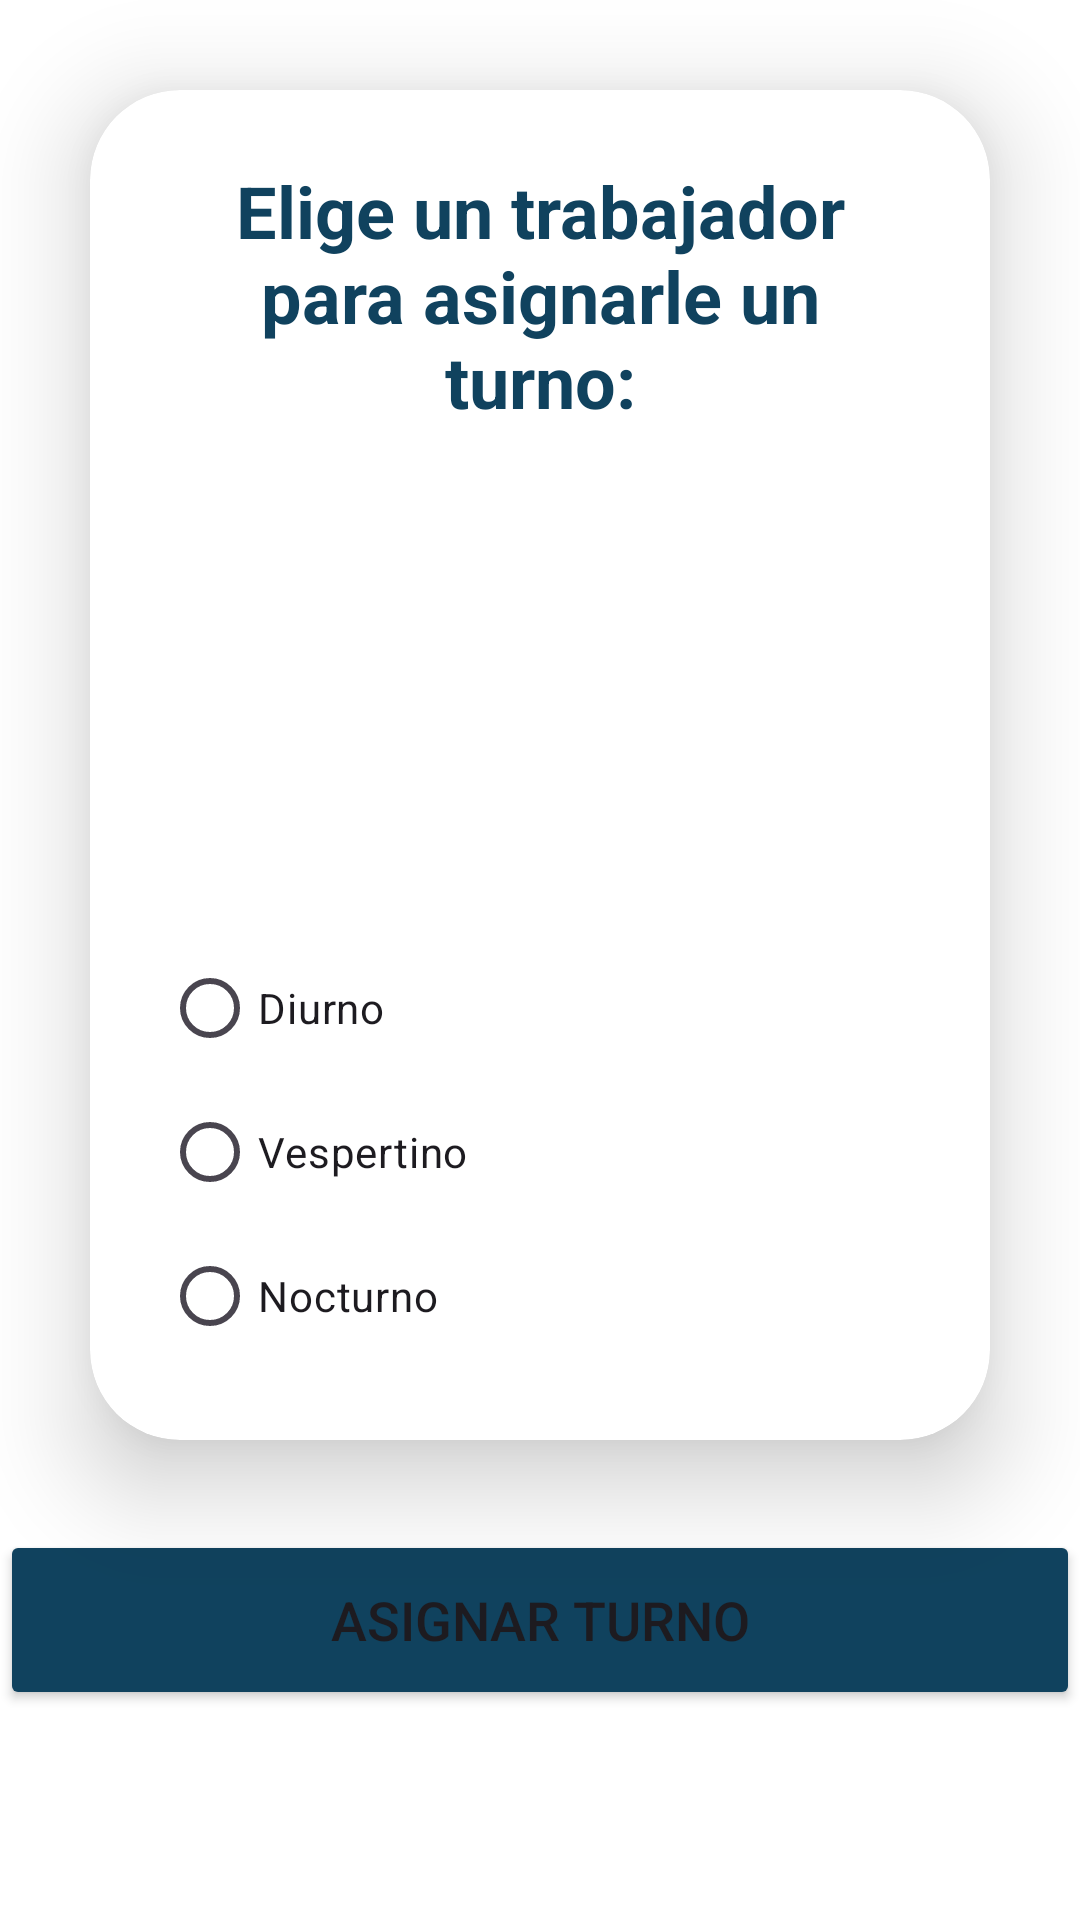

Reconstruct the res/layout file that produces this screen, plus the resources it refers to.
<!-- AndroidManifest.xml: application theme Theme.GABI -->
<!-- res/layout/fragment_asignar_turnos_empleado.xml -->
<LinearLayout
    xmlns:android="http://schemas.android.com/apk/res/android"
    xmlns:app="http://schemas.android.com/apk/res-auto"
    xmlns:tools="http://schemas.android.com/tools"
    android:layout_width="match_parent"
    android:layout_height="match_parent"
    android:orientation="vertical"
    android:gravity="center"
    android:background="@color/white"
    tools:context=".administrador.AsignarTurnosEmpleadoFragment">


    <androidx.cardview.widget.CardView
        android:layout_width="match_parent"
        android:layout_height="0dp"
        android:layout_weight="1"
        android:layout_margin="30dp"
        app:cardCornerRadius="30dp"
        app:cardElevation="20dp">

        <LinearLayout
            android:layout_width="match_parent"
            android:layout_height="match_parent"
            android:orientation="vertical"
            android:padding="24dp">

            <TextView
                android:id="@+id/tituloTexto"
                android:layout_width="match_parent"
                android:layout_height="wrap_content"
                android:text="Elige un trabajador para asignarle un turno:"
                android:textAlignment="center"
                android:textColor="@color/turquesa"
                android:textSize="24sp"
                android:textStyle="bold"
                android:layout_marginBottom="16dp"/>

            <TextView
                android:id="@+id/textViewNombreEmpleado"
                android:layout_width="match_parent"
                android:layout_height="wrap_content"
                android:text=""
                android:textAlignment="center"
                android:textColor="@color/turquesa"
                android:textSize="20sp"
                android:layout_marginBottom="16dp"/>

            <androidx.recyclerview.widget.RecyclerView
                android:id="@+id/recyclerViewTrabajadores"
                android:layout_width="match_parent"
                android:layout_height="0dp"
                android:layout_weight="1"
                tools:listitem="@layout/item_trabajador"/>

            <RadioGroup
                android:id="@+id/radioGroupTurno"
                android:layout_width="match_parent"
                android:layout_height="wrap_content"
                android:layout_marginTop="16dp"
                android:orientation="vertical">

                <RadioButton
                    android:id="@+id/radioButtonDiurno"
                    android:layout_width="wrap_content"
                    android:layout_height="wrap_content"
                    android:text="Diurno" />

                <RadioButton
                    android:id="@+id/radioButtonVespertino"
                    android:layout_width="wrap_content"
                    android:layout_height="wrap_content"
                    android:text="Vespertino" />

                <RadioButton
                    android:id="@+id/radioButtonNocturno"
                    android:layout_width="wrap_content"
                    android:layout_height="wrap_content"
                    android:text="Nocturno" />
            </RadioGroup>

        </LinearLayout>

    </androidx.cardview.widget.CardView>
    <Button
        android:id="@+id/btnAsignarTurno"
        android:layout_width="match_parent"
        android:layout_height="60dp"

        android:backgroundTint="@color/turquesa"
        android:text="Asignar Turno"
        android:textSize="18sp"
        app:cornerRadius="20dp"
        android:layout_marginBottom="70dp"
        android:elevation="10dp"/>

</LinearLayout>
<!-- res/layout/item_trabajador.xml (included above) -->
<?xml version="1.0" encoding="utf-8"?>
<LinearLayout xmlns:android="http://schemas.android.com/apk/res/android"
    android:layout_width="match_parent"
    android:layout_height="wrap_content"
    android:orientation="horizontal"
    android:padding="8dp"
    android:background="@drawable/rounded_corners">

    <TextView
        android:id="@+id/txtNombre"
        android:layout_width="wrap_content"
        android:layout_height="wrap_content"
        android:text="Nombre"
        android:textColor="@android:color/holo_blue_light"
        android:textAppearance="?android:attr/textAppearanceMedium"
        android:paddingEnd="8dp"
        android:paddingRight="8dp" />

    <TextView
        android:id="@+id/txtApellido1"
        android:layout_width="wrap_content"
        android:layout_height="wrap_content"
        android:text="Apellido1"
        android:textAppearance="?android:attr/textAppearanceSmall"
        android:paddingEnd="4dp"
        android:paddingRight="4dp" />

    <TextView
        android:id="@+id/txtApellido2"
        android:layout_width="141dp"
        android:layout_height="wrap_content"
        android:paddingEnd="4dp"
        android:paddingRight="4dp"
        android:text="Apellido2"
        android:textAppearance="?android:attr/textAppearanceSmall" />

    <TextView
        android:id="@+id/txtPuesto"
        android:layout_width="112dp"
        android:layout_height="wrap_content"
        android:text="Puesto"
        android:textAppearance="?android:attr/textAppearanceSmall" />

</LinearLayout>
<!-- resources referenced by this layout -->
<resources>
  <color name="turquesa">#10425E</color>
  <color name="white">#FFFFFFFF</color>
  <!-- drawable rounded_corners (drawable) -->
  <shape xmlns:android="http://schemas.android.com/apk/res/android">
      <solid android:color="#FFFFFF"/>
      <corners android:radius="10dp"/>
      <stroke android:width="1dp" android:color="#CDCDCD"/>
  </shape>
  <style name="Theme.GABI" parent="Base.Theme.GABI" />
  <style name="Base.Theme.GABI" parent="Theme.Material3.DayNight.NoActionBar">
          <item name="colorPrimary">@color/barra_superior</item>
          <item name="colorPrimaryVariant">#FFFFFF</item>
          <item name="colorOnPrimary">@color/white</item>
          
          <item name="colorSecondary">@color/teal_200</item>
          <item name="colorSecondaryVariant">@color/teal_700</item>
          <item name="colorOnSecondary">@color/black</item>
          
          <item name="android:statusBarColor">@color/teal_700</item>
  
      </style>
  <color name="barra_superior">#10425E</color>
  <color name="teal_200">#FF03DAC5</color>
  <color name="teal_700">#FF018786</color>
  <color name="black">#FF000000</color>
</resources>
